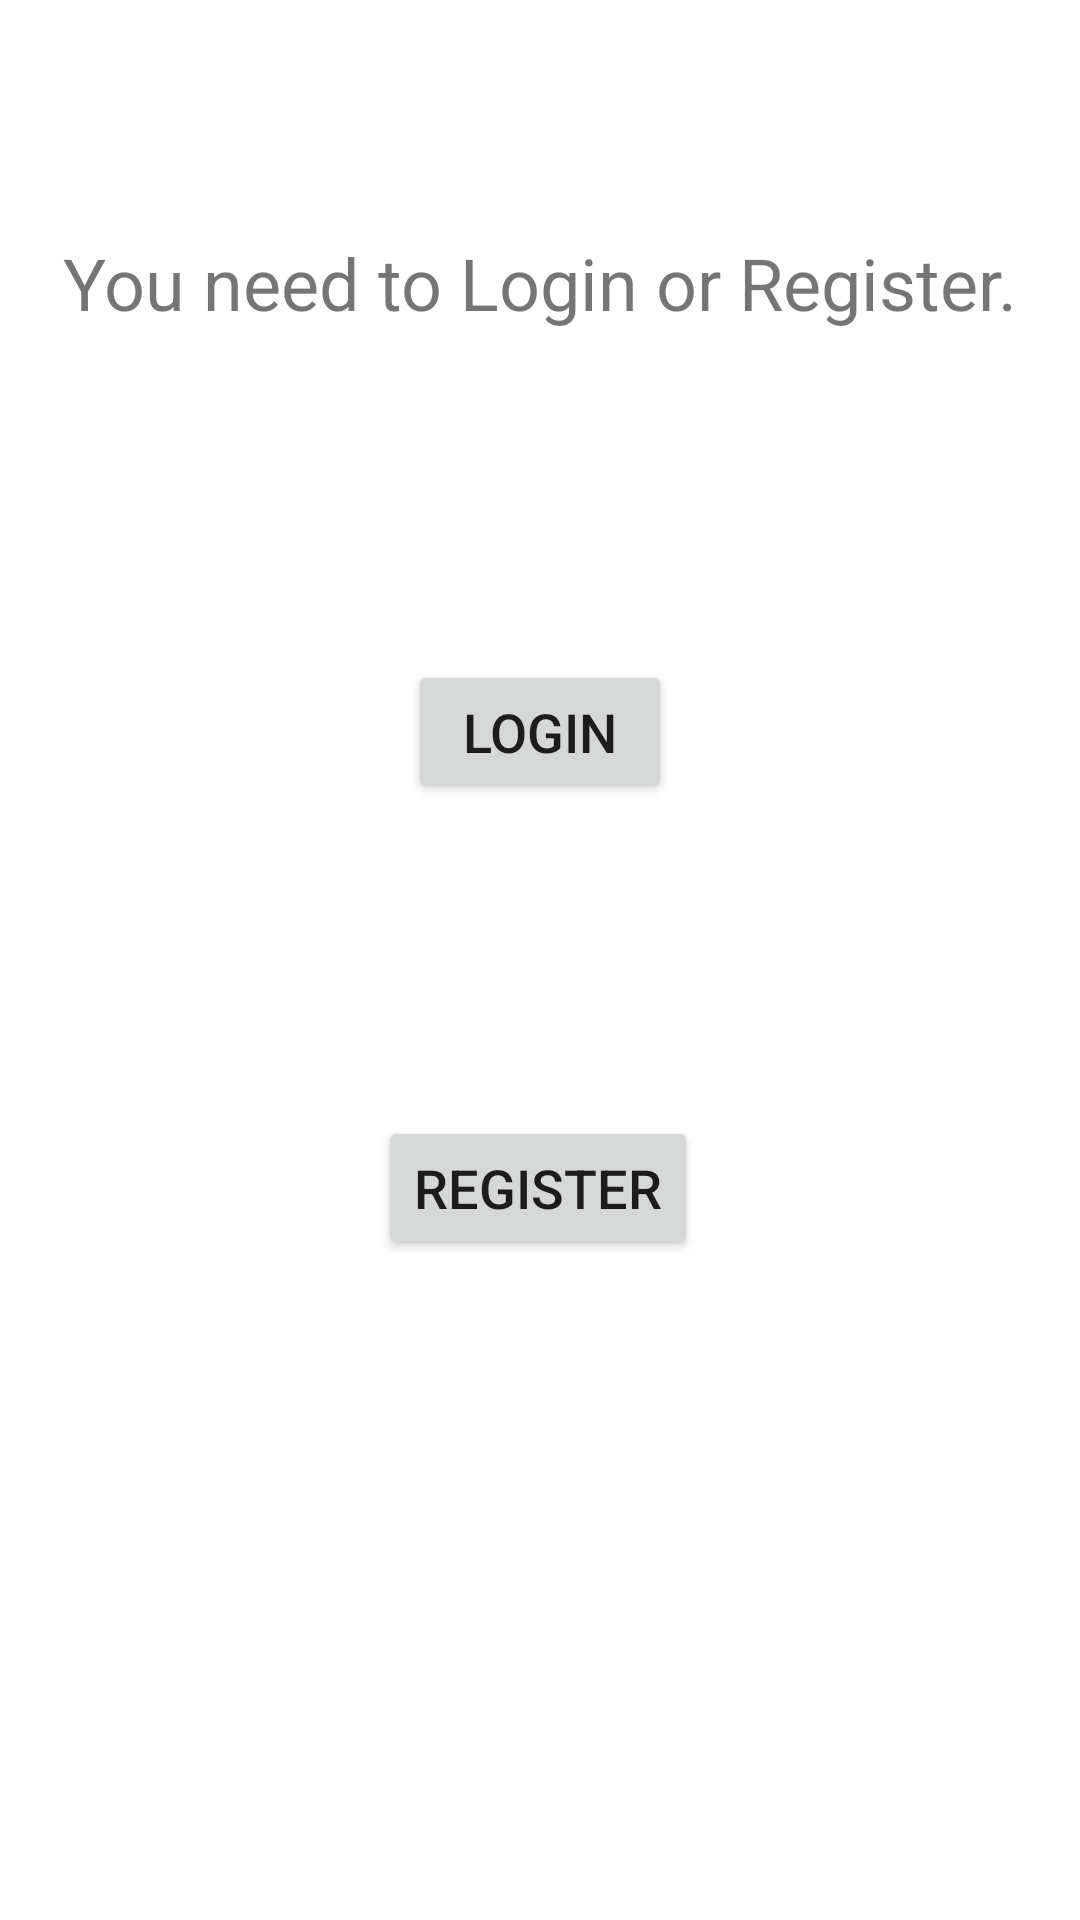

This screen was rendered from an Android layout file. Write that file and the resources it references.
<!-- AndroidManifest.xml: application theme AppTheme -->
<!-- res/layout/activity_no_local_account.xml -->
<?xml version="1.0" encoding="utf-8"?>
<androidx.constraintlayout.widget.ConstraintLayout xmlns:android="http://schemas.android.com/apk/res/android"
    xmlns:app="http://schemas.android.com/apk/res-auto"
    xmlns:tools="http://schemas.android.com/tools"
    android:layout_width="match_parent"
    android:layout_height="match_parent"
    tools:context=".NoLocalAccount">

    <Button
        android:id="@+id/button2"
        android:layout_width="wrap_content"
        android:layout_height="wrap_content"
        android:layout_marginBottom="104dp"
        android:text="@string/login"
        android:textSize="18sp"
        app:layout_constraintBottom_toTopOf="@+id/button3"
        app:layout_constraintEnd_toEndOf="parent"
        app:layout_constraintStart_toStartOf="parent" />

    <Button
        android:id="@+id/button3"
        android:layout_width="wrap_content"
        android:layout_height="wrap_content"
        android:layout_marginBottom="220dp"
        android:text="@string/register"
        android:textSize="18sp"
        app:layout_constraintBottom_toBottomOf="parent"
        app:layout_constraintEnd_toEndOf="parent"
        app:layout_constraintHorizontal_bias="0.497"
        app:layout_constraintStart_toStartOf="parent" />

    <TextView
        android:id="@+id/textView4"
        android:layout_width="wrap_content"
        android:layout_height="wrap_content"
        android:layout_marginBottom="32dp"
        android:text="@string/first_start_question"
        android:textSize="24sp"
        app:layout_constraintBottom_toTopOf="@+id/button2"
        app:layout_constraintEnd_toEndOf="parent"
        app:layout_constraintStart_toStartOf="parent"
        app:layout_constraintTop_toTopOf="parent" />
</androidx.constraintlayout.widget.ConstraintLayout>
<!-- resources referenced by this layout -->
<resources>
  <string name="first_start_question">You need to Login or Register.</string>
  <string name="login">Login</string>
  <string name="register">Register</string>
  <style name="AppTheme" parent="@style/Theme.MaterialComponents.DayNight.NoActionBar">
          
          <item name="windowActionBar">false</item>
          <item name="windowNoTitle">true</item>
  
          <item name="colorPrimary">@color/colorPrimary</item>
          <item name="colorPrimaryDark">@color/colorPrimaryDark</item>
          <item name="colorAccent">@color/colorAccent</item>
      </style>
  <color name="colorPrimary">#242d36</color>
  <color name="colorPrimaryDark">#121d23</color>
  <color name="colorAccent">#949ba1</color>
</resources>
